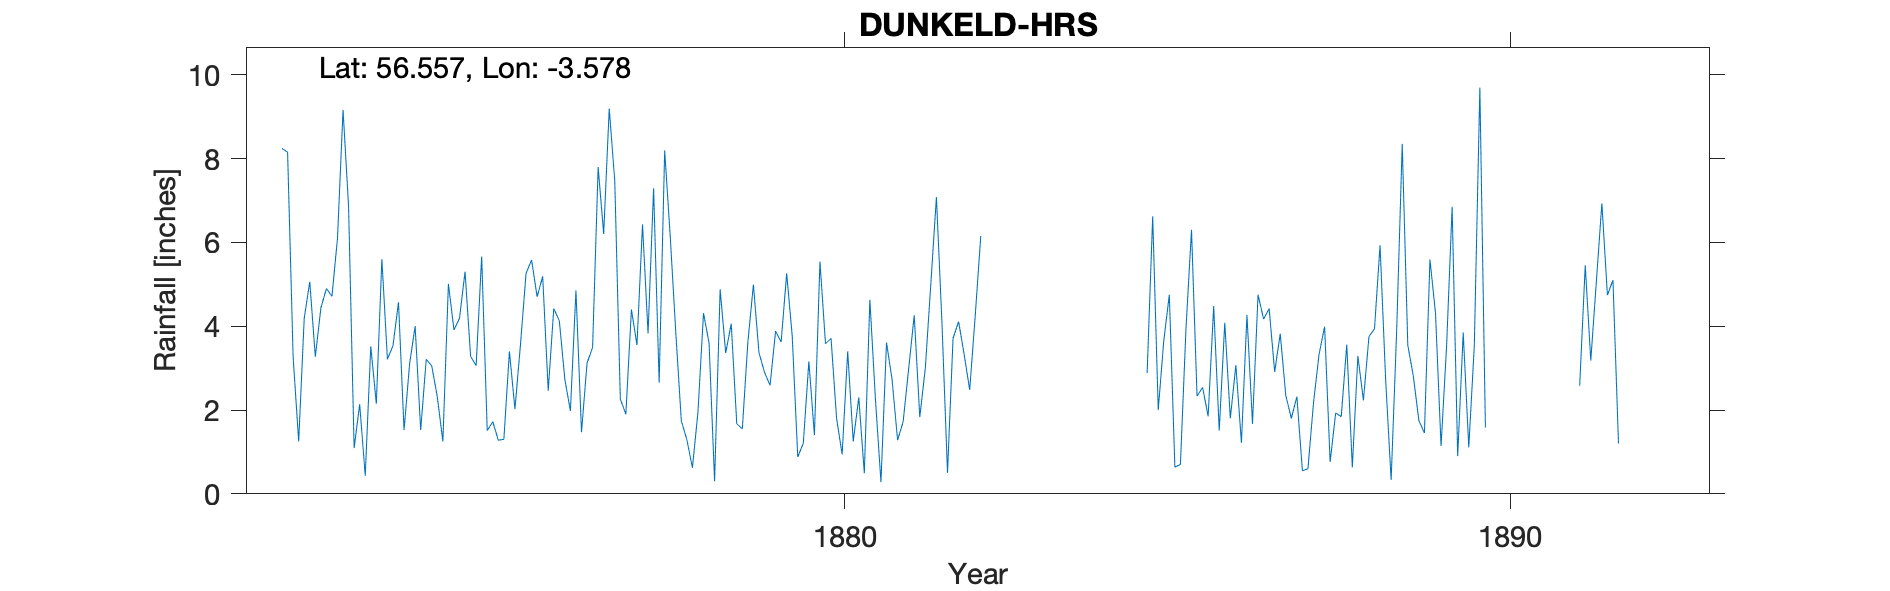

Data behind this chart, as committed beside it:
DUNKELD STATION, , , , , , , , , , , , , , , , , , , , , , , 
Grid ref, NO 031 417, Long, -3.578, Lat, 56.56, Elevation, 212, ft, , , , , , , , , , , , , , , 
Station no, RR1269, , , , , , , , , , , , , , , , , , , , , , 
, 1870, 1871, 1872, 1873, 1874, 1875, 1876, 1877, 1878, 1879, 1880, 1881, 1882, 1883, 1884, 1885, 1886, 1887, 1888, 1889, 1890, 1891, 1892
January, , , 8.24, 6.85, 4, 5.66, 2.46, 7.46, 1.74, 3.62, 1.4, 0.28, 0.5, , , 2.88, 4.48, 3.82, 3.56, 2.81, 9.69, , 5.1
February, , , 8.15, 1.09, 1.52, 1.51, 4.42, 2.26, 1.29, 4.99, 5.54, 3.61, 3.71, , , 6.62, 1.51, 2.35, 0.63, 1.75, 1.58, , 1.2
March, , , 3.26, 2.14, 3.21, 1.72, 4.13, 1.9, 0.62, 3.37, 3.58, 2.73, 4.11, , , 2, 4.08, 1.8, 3.29, 1.45, , , 
April, , , 1.25, 0.43, 3.05, 1.28, 2.73, 4.4, 1.95, 2.9, 3.71, 1.28, 3.33, , , 3.65, 1.8, 2.32, 2.23, 5.59, , , 
May, , , 4.19, 3.52, 2.31, 1.3, 1.98, 3.55, 4.31, 2.59, 1.8, 1.72, 2.48, , , 4.75, 3.07, 0.55, 3.75, 4.31, , , 
June, , , 5.06, 2.15, 1.25, 3.4, 4.85, 6.43, 3.6, 3.88, 0.94, 2.99, 4.25, , , 0.64, 1.22, 0.6, 3.94, 1.14, , , 
July, , , 3.27, 5.6, 5.01, 2.02, 1.47, 3.83, 0.3, 3.62, 3.4, 4.26, 6.15, , , 0.7, 4.27, 2.17, 5.93, 3.52, , 2.58, 
August, , , 4.43, 3.21, 3.91, 3.57, 3.12, 7.29, 4.88, 5.26, 1.25, 1.83, , , , 3.93, 1.67, 3.33, 2.75, 6.85, , 5.45, 
September, , , 4.9, 3.53, 4.19, 5.26, 3.49, 2.65, 3.36, 3.76, 2.3, 3, , , , 6.3, 4.75, 3.99, 0.33, 0.9, , 3.18, 
October, , , 4.71, 4.57, 5.3, 5.58, 7.8, 8.19, 4.06, 0.88, 0.49, 5.02, , , , 2.33, 4.17, 0.76, 3.9, 3.85, , 5.05, 
November, , , 6.1, 1.52, 3.28, 4.7, 6.2, 6.14, 1.67, 1.21, 4.63, 7.08, , , , 2.54, 4.42, 1.93, 8.35, 1.11, , 6.93, 
December, , , 9.16, 3.1, 3.06, 5.19, 9.19, 3.85, 1.55, 3.16, 2.26, 4.08, , , , 1.85, 2.91, 1.84, 3.55, 3.54, , 4.74, 
Total, , , 62.72, 37.71, 40.09, 41.19, 51.84, 57.95, 29.33, 39.24, 31.3, 37.88, , , , 38.19, 38.35, 25.46, 42.21, 36.82, , , 
